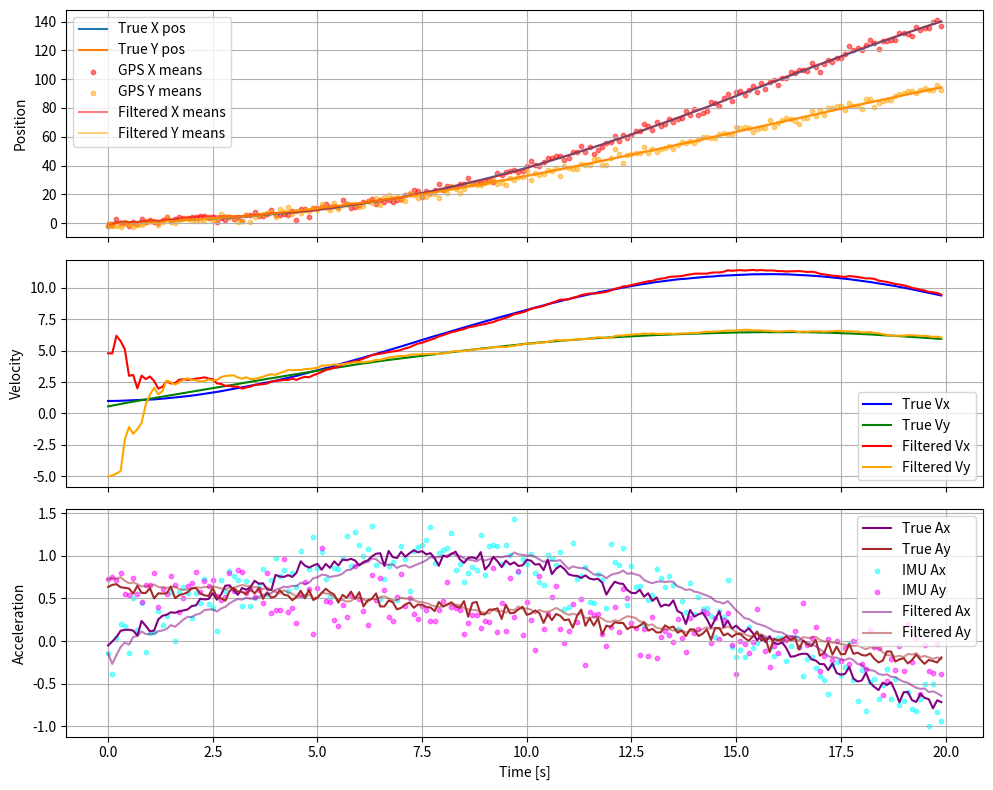

Recreate this plot in Python.
import numpy as np
import matplotlib.pyplot as plt

# Estimation of 2D position, velocity and acceleration from GPS and IMU

# ============================
# Simulation parameters
# ============================
dt = 0.1               # time step (s)
num_steps = 200        # number of steps
time = np.arange(0, num_steps*dt, dt)

# Process noise (true dynamics)
process_noise_std = 0.05   # noise in true acceleration
# Sensor noise
gps_noise_std = 2.0        # GPS position noise
imu_noise_std = 0.2        # IMU acceleration noise

# ============================
# True trajectory arrays
# ============================
true_positions = []
true_velocities = []
true_accelerations = []

# Sensor measurements
gps_measurements = []
imu_measurements = []

# ============================
# Initial true state
# State: [x, y, vx, vy]
# ============================
x, y = 0.0, 0.0
vx, vy = 1.0, 0.5   # initial velocities

# ============================
# Simulation loop
# ============================
for k in range(num_steps):
    t = k * dt

    # Time-varying acceleration (sinusoidal + process noise)
    ax_true = 1.0 * np.sin(0.2*t) + np.random.normal(0, process_noise_std)
    ay_true = 0.6 * np.cos(0.1*t) + np.random.normal(0, process_noise_std)

    # Update true state
    x = x + vx*dt + 0.5*ax_true*dt**2
    y = y + vy*dt + 0.5*ay_true*dt**2
    vx = vx + ax_true*dt
    vy = vy + ay_true*dt

    # Sensor measurements
    gps_x = x + np.random.normal(0, gps_noise_std)
    gps_y = y + np.random.normal(0, gps_noise_std)
    imu_ax = ax_true + np.random.normal(0, imu_noise_std)
    imu_ay = ay_true + np.random.normal(0, imu_noise_std)

    # Store data
    true_positions.append([x, y])
    true_velocities.append([vx, vy])
    true_accelerations.append([ax_true, ay_true])
    gps_measurements.append([gps_x, gps_y])
    imu_measurements.append([imu_ax, imu_ay])

# Convert to arrays
true_positions = np.array(true_positions)
true_velocities = np.array(true_velocities)
true_accelerations = np.array(true_accelerations)
gps_measurements = np.array(gps_measurements)
imu_measurements = np.array(imu_measurements)

# ============================
# Filtering loop
# ============================

# Initial KF estimate (STATE: [x, y, vx, vy, ax, ay])
state_dim = N = 6
measurement_dim = M = 4

x_pos = np.array([0, 0, 5, -5, 0, 0]).reshape(-1,1)
P_pos = np.eye(N) * 100.0

# System matrix
F = np.array([
    [1, 0, dt, 0, 0.5*dt**2, 0],
    [0, 1, 0, dt, 0, 0.5*dt**2],
    [0, 0, 1, 0, dt, 0],
    [0, 0, 0, 1, 0, dt],
    [0, 0, 0, 0, 1, 0],
    [0, 0, 0, 0, 0, 1]
])

# Input matrix
# G = np.array([
#     [0.5*dt**2, 0],
#     [0, 0.5*dt**2],
#     [dt, 0],
#     [0, dt]
# ])

# Output matrix
H = np.array([
    [1, 0, 0, 0, 0, 0],
    [0, 1, 0, 0, 0, 0],
    [0, 0, 0, 0, 1, 0],
    [0, 0, 0, 0, 0, 1]
])

# Process noise cov estimate
process_noise_std_estimate = 0.05
Q = np.eye(N) * process_noise_std_estimate**2

# Measurement noise cov estimate
gps_noise_std_estimate = 5.0 # From manufacturer
imu_noise_std_estimate = 0.5 # From manufacturer
R = np.eye(M)
R[:2] *= gps_noise_std_estimate**2
R[2:] *= imu_noise_std_estimate**2

filtered_positions = []
filtered_velocities = []
filtered_accelerations = []

for k in range(num_steps):

    # KF Prediction
    #ax, ay = imu_measurements[k]
    #u = np.array([ax, ay]).reshape(-1, 1)
    x_prior = F @ x_pos #+ G @ u
    P_prior = F @ P_pos @ F.T + Q

    # KF Update
    x, y = gps_measurements[k]
    ax, ay = imu_measurements[k]
    y = np.array([x, y, ax, ay]).reshape(-1, 1)
    K_gain = P_prior @ H.T @ np.linalg.inv(H @ P_prior @ H.T + R)
    x_pos = x_prior + K_gain @ (y - H @ x_prior)
    L = (np.eye(N) - K_gain @ H)
    P_pos = L @ P_prior @ L.T + K_gain @ R @ K_gain.T

    filtered_positions.append(x_pos[:2])
    filtered_velocities.append(x_pos[2:4])
    filtered_accelerations.append(x_pos[4:])

filtered_positions = np.array(filtered_positions)
filtered_velocities = np.array(filtered_velocities)
filtered_accelerations = np.array(filtered_accelerations)


# ============================
# Plot results
# ============================

fig, axs = plt.subplots(3, 1, figsize=(10, 8), sharex=True)

# Position (X and Y)
axs[0].plot(time, true_positions[:,0], label="True X pos")
axs[0].plot(time, true_positions[:,1], label="True Y pos")
axs[0].scatter(time, gps_measurements[:,0], s=10, color="red", alpha=0.5, label="GPS X means")
axs[0].scatter(time, gps_measurements[:,1], s=10, color="orange", alpha=0.5, label="GPS Y means")
axs[0].plot(time, filtered_positions[:,0], color="red", alpha=0.5, label="Filtered X means")
axs[0].plot(time, filtered_positions[:,1], color="orange", alpha=0.5, label="Filtered Y means")
axs[0].set_ylabel("Position")
axs[0].legend()
axs[0].grid()

# Velocity (X and Y)
axs[1].plot(time, true_velocities[:,0], label="True Vx", color="blue")
axs[1].plot(time, true_velocities[:,1], label="True Vy", color="green")
axs[1].plot(time, filtered_velocities[:,0], label="Filtered Vx", color="red")
axs[1].plot(time, filtered_velocities[:,1], label="Filtered Vy", color="orange")
axs[1].set_ylabel("Velocity")
axs[1].legend()
axs[1].grid()

# Acceleration (X and Y)
axs[2].plot(time, true_accelerations[:,0], label="True Ax", color="purple")
axs[2].plot(time, true_accelerations[:,1], label="True Ay", color="brown")
axs[2].scatter(time, imu_measurements[:,0], s=10, color="cyan", alpha=0.5, label="IMU Ax")
axs[2].scatter(time, imu_measurements[:,1], s=10, color="magenta", alpha=0.5, label="IMU Ay")
axs[2].plot(time, filtered_accelerations[:,0], color="purple", alpha=0.5, label="Filtered Ax")
axs[2].plot(time, filtered_accelerations[:,1], color="brown", alpha=0.5, label="Filtered Ay")
axs[2].set_ylabel("Acceleration")
axs[2].set_xlabel("Time [s]")
axs[2].legend()
axs[2].grid()

plt.tight_layout()
plt.show()
